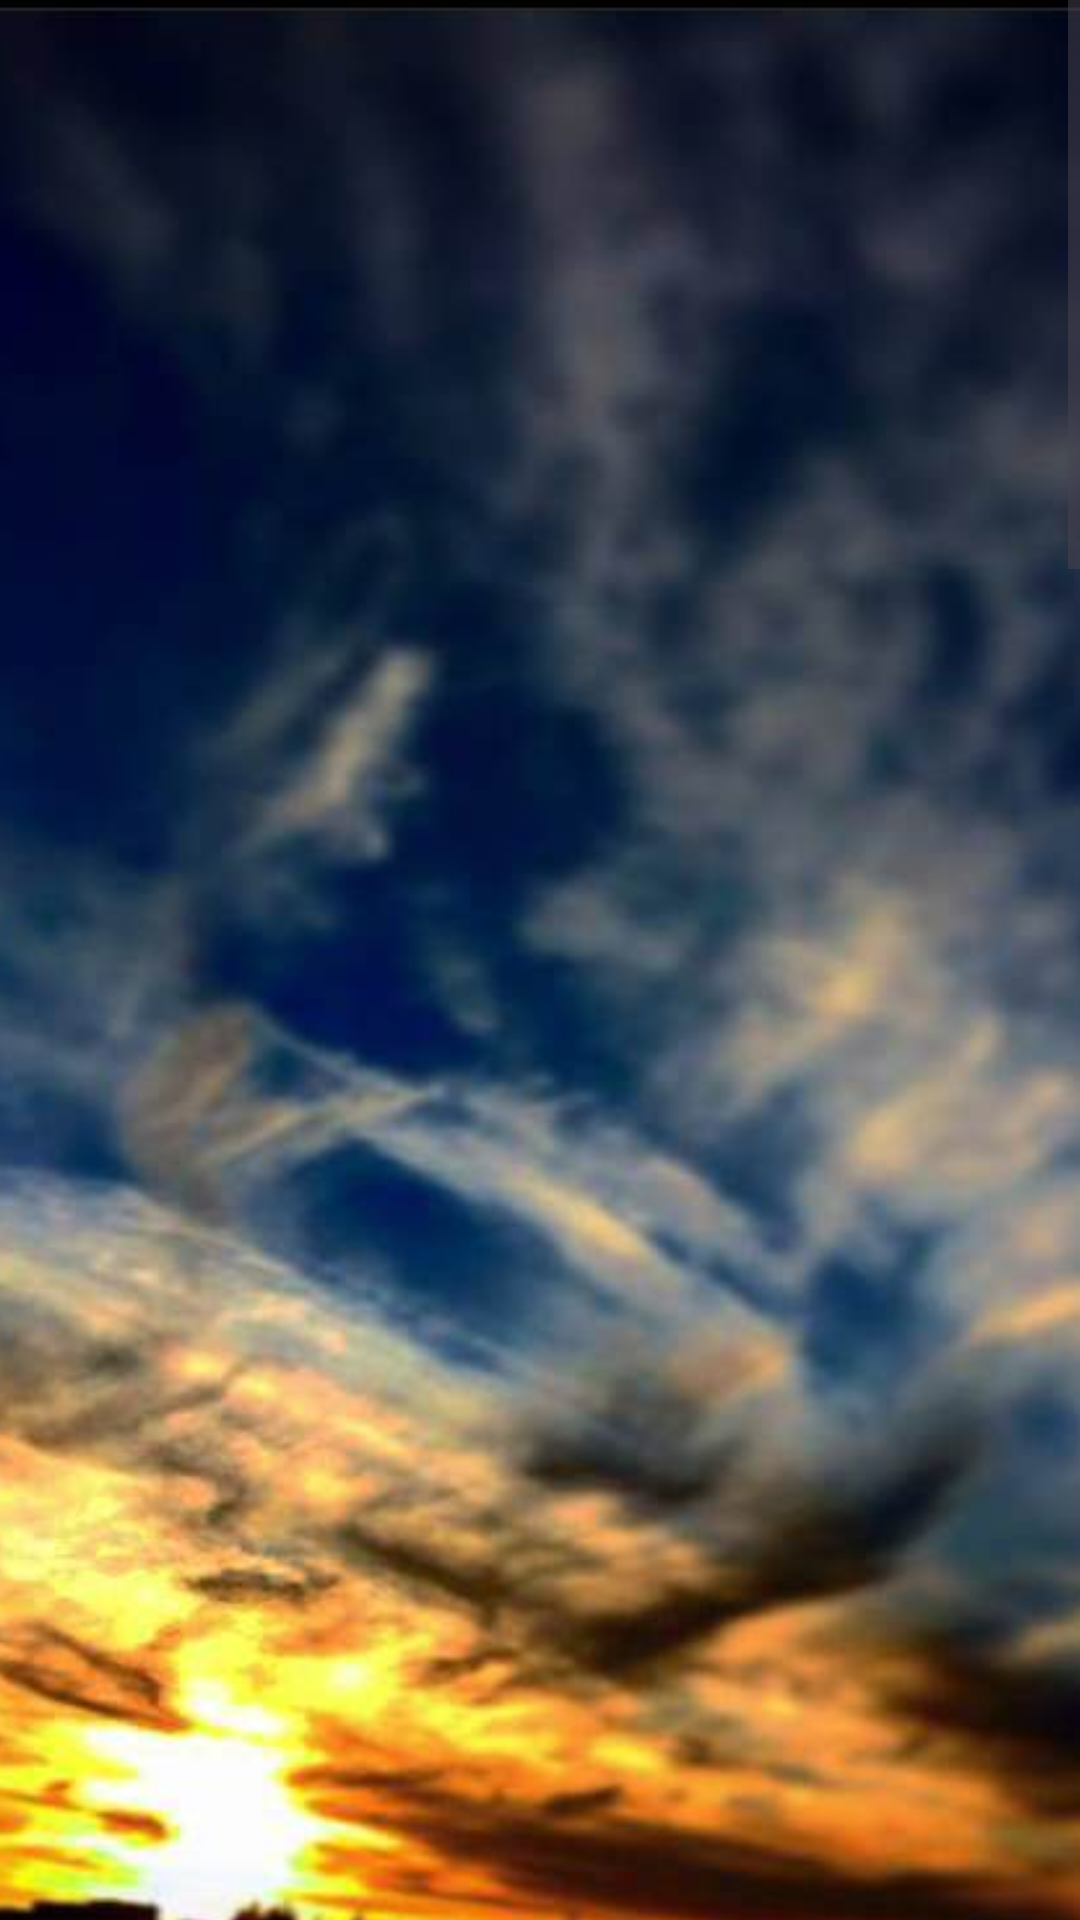

This screen was rendered from an Android layout file. Write that file and the resources it references.
<!-- AndroidManifest.xml: application theme Theme.Myprojectdevmobile -->
<!-- res/layout/fragment_sky.xml -->
<?xml version="1.0" encoding="utf-8"?>
<ScrollView xmlns:android="http://schemas.android.com/apk/res/android"
    xmlns:tools="http://schemas.android.com/tools"
    android:layout_width="match_parent"
    android:layout_height="match_parent"
    tools:context=".SkyFragment">

    
    <LinearLayout
        android:id="@+id/photoContainer"
        android:layout_width="410dp"
        android:layout_height="wrap_content"

        android:orientation="vertical"
        tools:ignore="MissingConstraints">
    <ImageView
        android:id="@+id/photo2"
        android:layout_width="410dp"
        android:layout_height="720dp"
        android:scaleType="centerCrop"
        android:src="@drawable/sky2" />
    <ImageView
        android:id="@+id/photo3"
        android:layout_width="410dp"
        android:layout_height="720dp"
        android:scaleType="centerCrop"
        android:src="@drawable/sky3" />
    <ImageView
    android:id="@+id/photo4"
    android:layout_width="410dp"
    android:layout_height="720dp"
    android:scaleType="centerCrop"
    android:src="@drawable/sky4" />


    </LinearLayout>




</ScrollView>
<!-- resources referenced by this layout -->
<resources>
  <!-- drawable sky2: jpg bitmap (drawable, 51994 bytes) -->
  <!-- drawable sky3: jpg bitmap (drawable, 49267 bytes) -->
  <!-- drawable sky4: jpg bitmap (drawable, 128024 bytes) -->
  <style name="Theme.Myprojectdevmobile" parent="Base.Theme.Myprojectdevmobile" />
  <style name="Base.Theme.Myprojectdevmobile" parent="Theme.Material3.DayNight.NoActionBar">
          
          
      </style>
</resources>
